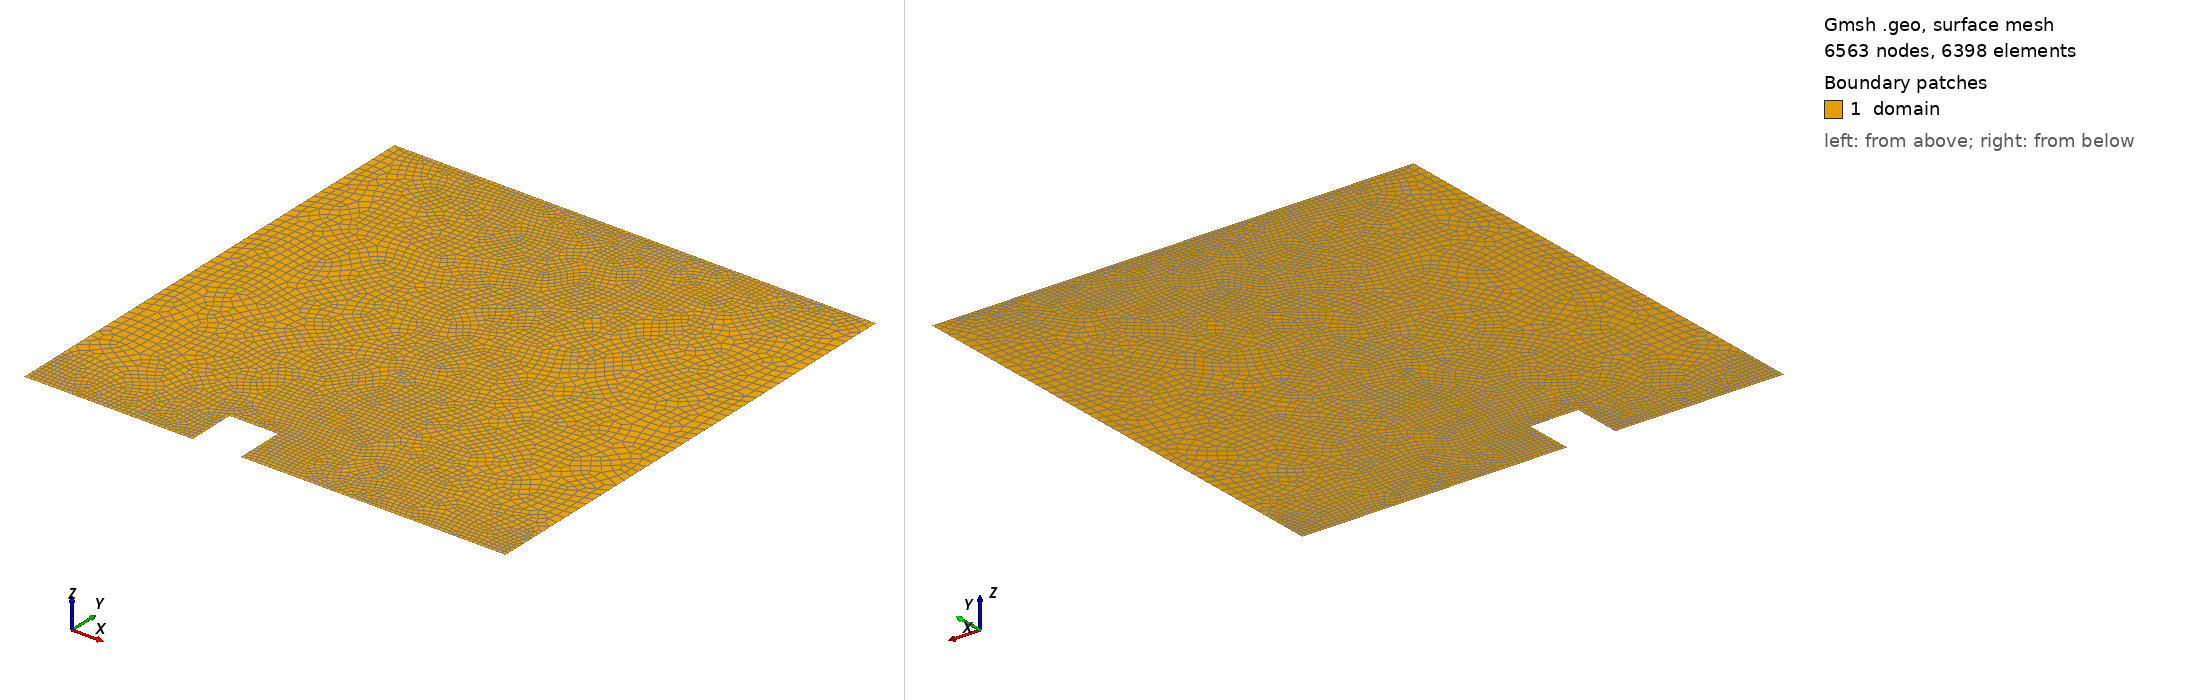

Gmsh geometry script, surface-meshed: 6563 nodes, 6398 surface elements. Boundary patches (legend numbers): 1 domain. Left view from above one corner, right view from below the opposite corner. Legend entries are the model's physical surfaces. The drawing asked Gmsh for element sizes between 1% and 20% of the model's largest extent; the script's own settings can give other sizes.

=== city2d.geo (drawn) ===
// ============================================================
// city2d: 2D flow around a single building
//
// Domain:   [0, 1000] x [0, 1000] m
// Building: 100 x 100 m, lower-left at (x,y) = (350, 0)
//
// Single unstructured surface, all-quad via Recombine, with
// Transfinite Line on the perimeter to (a) control element size,
// and (b) force matching node counts on the two periodic vertical
// walls — required by Jexpresso's "periodicx" pairing.
//
// Physical groups:
//   "bottom"    : full bottom of the domain including the building profile
//   "top"       : top wall
//   "periodicx" : both vertical walls (left and right)
//   "domain"    : interior surface
//
// Generate with:
//   gmsh -2 city2d.geo -o ../../../meshes/gmsh_grids/city2d.msh
// ============================================================

xmin = 0.0;
xmax = 1000.0;
ymin = 0.0;
ymax = 1000.0;

// Building extent
bx0 = 350.0;        // left foot
bx1 = 450.0;        // right foot  (length = 100)
by1 = 100.0;        // top         (height = 100)

// Element-count "knobs" on each perimeter segment.
// Left/right walls are split at y = by1 so that the periodic counts
// (lines 6 ↔ 10 lower, lines 7 ↔ 9 upper) match by construction.
nx_A    = 35;   // bottom strip 0   ... 350
nx_C    = 10;   // building top   350 ... 450
nx_E    = 55;   // bottom strip 450 ... 1000
ny_low  = 10;   // y in [0,   100]
ny_high = 45;   // y in [100, 1000]

// Point size only used as a fallback away from transfinite lines
lc = (xmax - xmin) / (nx_A + nx_C + nx_E);

Point(1)  = {xmin, ymin, 0, lc};   // bottom-left
Point(2)  = {bx0,  ymin, 0, lc};   // building left foot
Point(3)  = {bx0,  by1,  0, lc};   // building top-left
Point(4)  = {bx1,  by1,  0, lc};   // building top-right
Point(5)  = {bx1,  ymin, 0, lc};   // building right foot
Point(6)  = {xmax, ymin, 0, lc};   // bottom-right
Point(7)  = {xmax, by1,  0, lc};   // right-wall split
Point(8)  = {xmax, ymax, 0, lc};   // top-right
Point(9)  = {xmin, ymax, 0, lc};   // top-left
Point(10) = {xmin, by1,  0, lc};   // left-wall split

Line(1)  = {1,  2};    // bottom, A-strip
Line(2)  = {2,  3};    // building, left wall
Line(3)  = {3,  4};    // building, top
Line(4)  = {4,  5};    // building, right wall
Line(5)  = {5,  6};    // bottom, D-strip
Line(6)  = {6,  7};    // right wall, lower  (periodicx)
Line(7)  = {7,  8};    // right wall, upper  (periodicx)
Line(8)  = {8,  9};    // top
Line(9)  = {9, 10};    // left wall, upper   (periodicx)
Line(10) = {10, 1};    // left wall, lower   (periodicx)

Curve Loop(1) = {1, 2, 3, 4, 5, 6, 7, 8, 9, 10};
Plane Surface(1) = {1};
Recombine Surface{1};

// -------- Transfinite Line: boundary node distribution --------
// Bottom + building profile
Transfinite Line{1}  = nx_A    + 1;
Transfinite Line{2}  = ny_low  + 1;
Transfinite Line{3}  = nx_C    + 1;
Transfinite Line{4}  = ny_low  + 1;
Transfinite Line{5}  = nx_E    + 1;

// Periodic right wall (lower + upper)
Transfinite Line{6}  = ny_low  + 1;
Transfinite Line{7}  = ny_high + 1;

// Top
Transfinite Line{8}  = (nx_A + nx_C + nx_E) + 1;

// Periodic left wall (upper + lower) — match the right wall
Transfinite Line{9}  = ny_high + 1;
Transfinite Line{10} = ny_low  + 1;

// -------- Physical groups --------
Physical Surface("domain")    = {1};
Physical Curve("bottom")      = {1, 2, 3, 4, 5};
Physical Curve("top")         = {8};
Physical Curve("periodicx")   = {6, 7, 9, 10};

Mesh.ElementOrder = 1;
